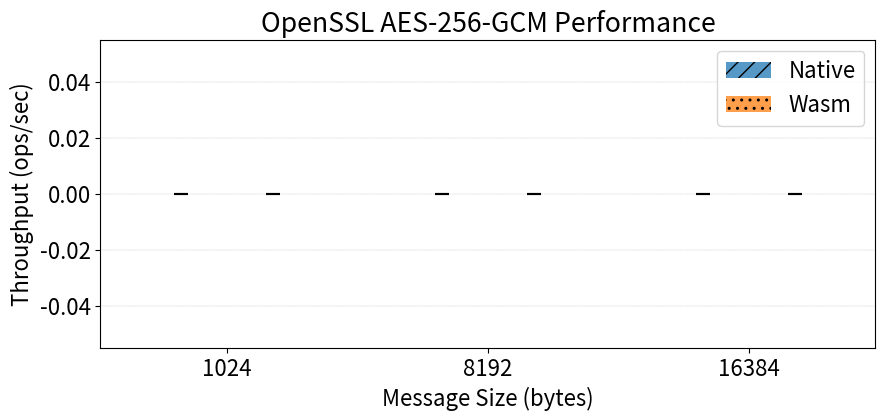

Source code (Python):
#!/usr/bin/python3

import matplotlib
import matplotlib.pyplot as plt
import numpy as np

# Configuration
target_sizes = [1024, 8192, 16384]
x_labels = [str(s) for s in target_sizes]

def parse_log_stats(filename):
    """
    Parses the log file, skipping warmup.
    Returns two lists corresponding to 'target_sizes':
      1. means: Average ops/sec
      2. stds:  Standard deviation of ops/sec
    """
    # Dictionary to store all ops/sec samples for each size
    # Structure: { 1024: [val1, val2, ...], 8192: [...], ... }
    samples = {size: [] for size in target_sizes}

    is_recording = False

    try:
        with open(filename, 'r') as f:
            for line in f:
                # Only start recording after the Warmup phase is done
                if "=== Iteration 1/5 ===" in line:
                    is_recording = True
                if not is_recording:
                    continue

                parts = line.split()
                # We expect lines like: "1024       3095016    3.00       1056.43"
                if len(parts) >= 4 and parts[0].isdigit():
                    size = int(parts[0])

                    if size in samples:
                        ops = float(parts[1])
                        time = float(parts[2])

                        # Calculate Ops/Sec
                        throughput = ops / time
                        samples[size].append(throughput)

    except FileNotFoundError:
        print(f"Error: Could not find file {filename}")
        return [0]*len(target_sizes), [0]*len(target_sizes)

    # Calculate statistics
    means = []
    stds = []

    for size in target_sizes:
        data = samples[size]
        if data:
            means.append(np.mean(data))
            stds.append(np.std(data))
        else:
            means.append(0)
            stds.append(0)
            print(f"Warning: No data found for size {size} in {filename}")

    return means, stds

# --- Main Execution ---
wasm_means, wasm_stds = parse_log_stats("openssl-wasm.log")
native_means, native_stds = parse_log_stats("openssl-native.log")

print(f"Wasm:   Mean={wasm_means}, Std={wasm_stds}")
print(f"Native: Mean={native_means}, Std={native_stds}")

# --- Plotting ---
x = np.arange(len(x_labels))
width = 0.35

matplotlib.rcParams.update({'font.size': 16})
fig, ax1 = plt.subplots(1, 1)

ax1.bar(x - width/2, native_means, width=width, yerr=native_stds, hatch='//', label='Native', alpha=0.75, error_kw=dict(lw=1.5, capthick=1.5), capsize=5)
ax1.bar(x + width/2, wasm_means,   width=width, yerr=wasm_stds,   hatch='..', label='Wasm',   alpha=0.75, error_kw=dict(lw=1.5, capthick=1.5), capsize=5)

# Styling
ax1.set_ylabel('Throughput (ops/sec)')
ax1.set_xlabel('Message Size (bytes)')
ax1.set_title('OpenSSL AES-256-GCM Performance')
ax1.set_xticks(x)
ax1.set_xticklabels(x_labels)

ax1.grid(axis='y', linestyle='--', linewidth=0.25)
# ax1.set_yscale('log')

ax1.legend(loc='upper right')

fig.set_figwidth(10)
fig.set_figheight(4)

output_file = "openssl-perf.png"
plt.savefig(output_file, dpi=300, bbox_inches='tight')
